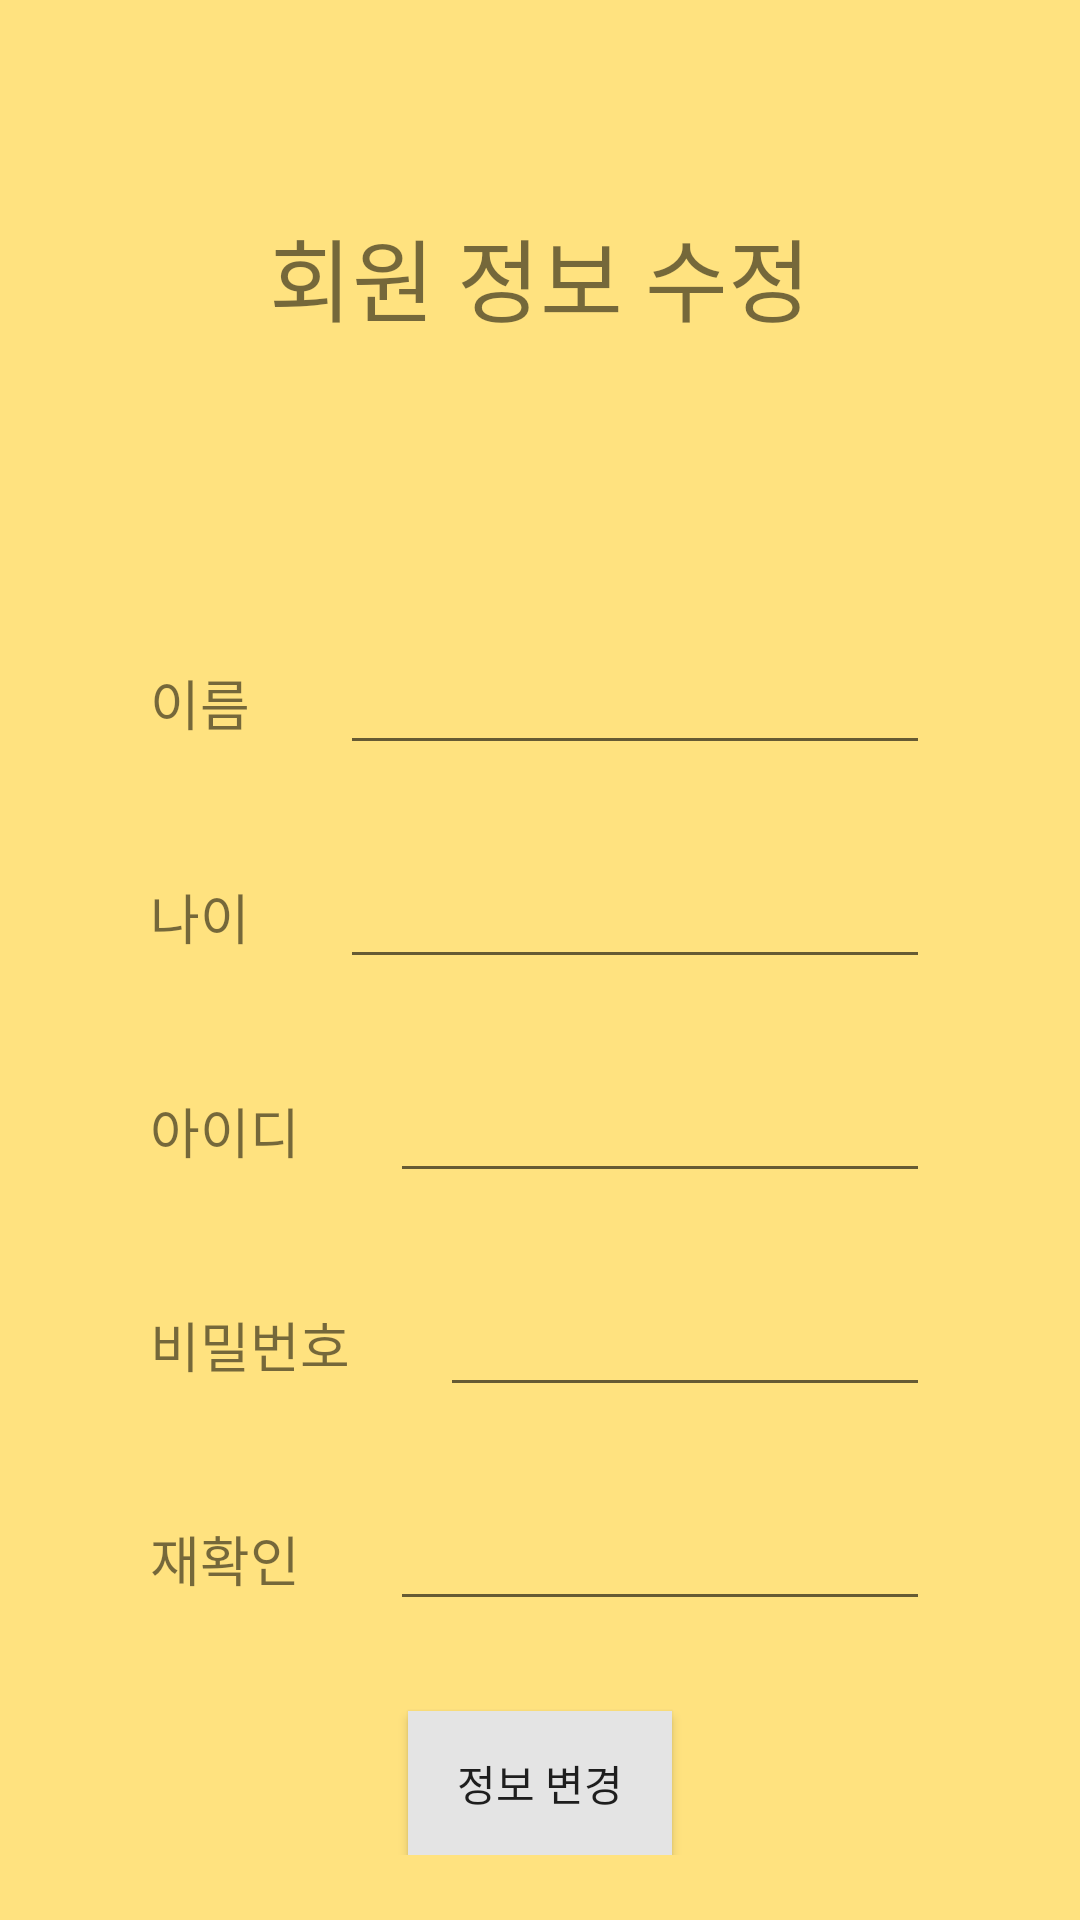

Reconstruct the res/layout file that produces this screen, plus the resources it refers to.
<!-- AndroidManifest.xml: application theme AppTheme -->
<!-- res/layout/info_main.xml -->
<?xml version="1.0" encoding="utf-8"?>
<android.support.constraint.ConstraintLayout xmlns:android="http://schemas.android.com/apk/res/android"
    xmlns:app="http://schemas.android.com/apk/res-auto"
    xmlns:tools="http://schemas.android.com/tools"
    android:layout_width="match_parent"
    android:layout_height="match_parent"
    android:background="#ffe27f"
    tools:context=".Setting_ChangeInfoActivity">

    <LinearLayout
        android:layout_width="match_parent"
        android:layout_height="match_parent"
        android:orientation="vertical"
        android:background="@drawable/round_corner"
        android:layout_margin="20dp">

        <LinearLayout
            android:layout_width="match_parent"
            android:layout_height="wrap_content"
            android:orientation="vertical"
            android:weightSum="10">

            <TextView
                android:id="@+id/textView5"
                android:layout_width="match_parent"
                android:layout_height="wrap_content"
                android:fontFamily="@font/nanumsquare"
                android:paddingTop="50dp"
                android:paddingBottom="50dp"
                android:text="회원 정보 수정"
                android:textAlignment="center"
                android:textSize="30dp" />


            <LinearLayout
                android:layout_width="match_parent"
                android:layout_height="wrap_content"
                android:orientation="vertical"
                android:weightSum="10">
                <LinearLayout
                    android:layout_width="match_parent"
                    android:layout_height="wrap_content"
                    android:orientation="horizontal"
                    android:layout_marginLeft="30dp"
                    android:layout_marginRight="30dp"
                    android:paddingTop="50dp"
                    android:paddingBottom="30dp">
                    <TextView
                        android:id="@+id/textView6"
                        android:layout_width="wrap_content"
                        android:layout_height="match_parent"
                        android:text="이름"
                        android:gravity="center_vertical"
                        android:textAlignment="center"
                        android:paddingRight="30dp"
                        android:textSize="18sp" />

                    <EditText
                        android:id="@+id/tv_name"
                        android:layout_width="match_parent"
                        android:layout_height="match_parent"
                        android:inputType="textPersonName"
                        />
                </LinearLayout>

                <LinearLayout
                    android:layout_width="match_parent"
                    android:layout_height="wrap_content"
                    android:orientation="horizontal"
                    android:layout_marginLeft="30dp"
                    android:layout_marginRight="30dp"
                    android:paddingBottom="30dp"
                    >

                    <TextView
                        android:id="@+id/textView7"
                        android:layout_width="wrap_content"
                        android:layout_height="match_parent"
                        android:text="나이"
                        android:gravity="center_vertical"
                        android:textAlignment="center"
                        android:paddingRight="30dp"
                        android:textSize="18sp" />

                    <EditText
                        android:id="@+id/tv_age"
                        android:layout_width="match_parent"
                        android:layout_height="match_parent"
                        android:inputType="textPersonName"
                        />

                </LinearLayout>

                <LinearLayout
                    android:layout_width="match_parent"
                    android:layout_height="wrap_content"
                    android:orientation="horizontal"
                    android:layout_marginLeft="30dp"
                    android:layout_marginRight="30dp"
                    android:paddingBottom="30dp"
                    >
                    <TextView
                        android:id="@+id/textView11"
                        android:layout_width="wrap_content"
                        android:layout_height="match_parent"
                        android:text="아이디"
                        android:gravity="center_vertical"
                        android:textAlignment="center"
                        android:paddingRight="30dp"
                        android:textSize="18sp" />

                    <EditText
                        android:id="@+id/tv_id"
                        android:layout_width="match_parent"
                        android:layout_height="match_parent"
                        android:inputType="textPersonName"
                        />


                </LinearLayout>

                <LinearLayout
                    android:layout_width="match_parent"
                    android:layout_height="wrap_content"
                    android:orientation="horizontal"
                    android:layout_marginLeft="30dp"

                    android:paddingBottom="30dp"
                    >

                    <TextView
                        android:id="@+id/textView9"
                        android:layout_width="wrap_content"
                        android:layout_height="match_parent"
                        android:text="비밀번호"
                        android:gravity="center_vertical"
                        android:textAlignment="center"
                        android:paddingRight="30dp"
                        android:textSize="18sp" />

                    <EditText
                        android:id="@+id/tv_pass"
                        android:layout_width="match_parent"
                        android:layout_height="match_parent"
                        android:inputType="textPersonName"
                        android:layout_marginRight="30dp"
                        />

                </LinearLayout>

                <LinearLayout
                    android:layout_width="match_parent"
                    android:layout_height="wrap_content"
                    android:orientation="horizontal"
                    android:layout_marginLeft="30dp">


                    <TextView
                        android:id="@+id/textView10"
                        android:layout_width="wrap_content"
                        android:layout_height="match_parent"
                        android:text="재확인"
                        android:gravity="center_vertical"
                        android:textAlignment="center"
                        android:paddingRight="30dp"
                        android:textSize="18sp" />

                    <EditText
                        android:id="@+id/tv_passCheck"
                        android:layout_width="match_parent"
                        android:layout_height="match_parent"
                        android:inputType="textPersonName"
                        android:layout_marginRight="30dp"
                        />
                </LinearLayout>

                <Button
                    android:id="@+id/btn_changeInfo"
                    android:layout_width="wrap_content"
                    android:layout_height="wrap_content"
                    android:gravity="center_vertical"
                    android:layout_gravity="center"
                    android:textAlignment="center"
                    android:layout_marginTop="30dp"
                    android:background="#e4e4e4"
                    android:text="정보 변경" />

            </LinearLayout>
        </LinearLayout>
    </LinearLayout>
</android.support.constraint.ConstraintLayout>
<!-- resources referenced by this layout -->
<resources>
  <style name="AppTheme" parent="Theme.AppCompat.Light.DarkActionBar">
          
          <item name="colorPrimary">@color/colorPrimary</item>
          <item name="colorPrimaryDark">#000000</item>
          <item name="colorAccent">@color/colorAccent</item>
          <item name="windowActionBar">false</item>
          <item name="windowNoTitle">true</item>
  
  
      </style>
  <color name="colorPrimary">#008577</color>
  <color name="colorAccent">#D81B60</color>
</resources>
